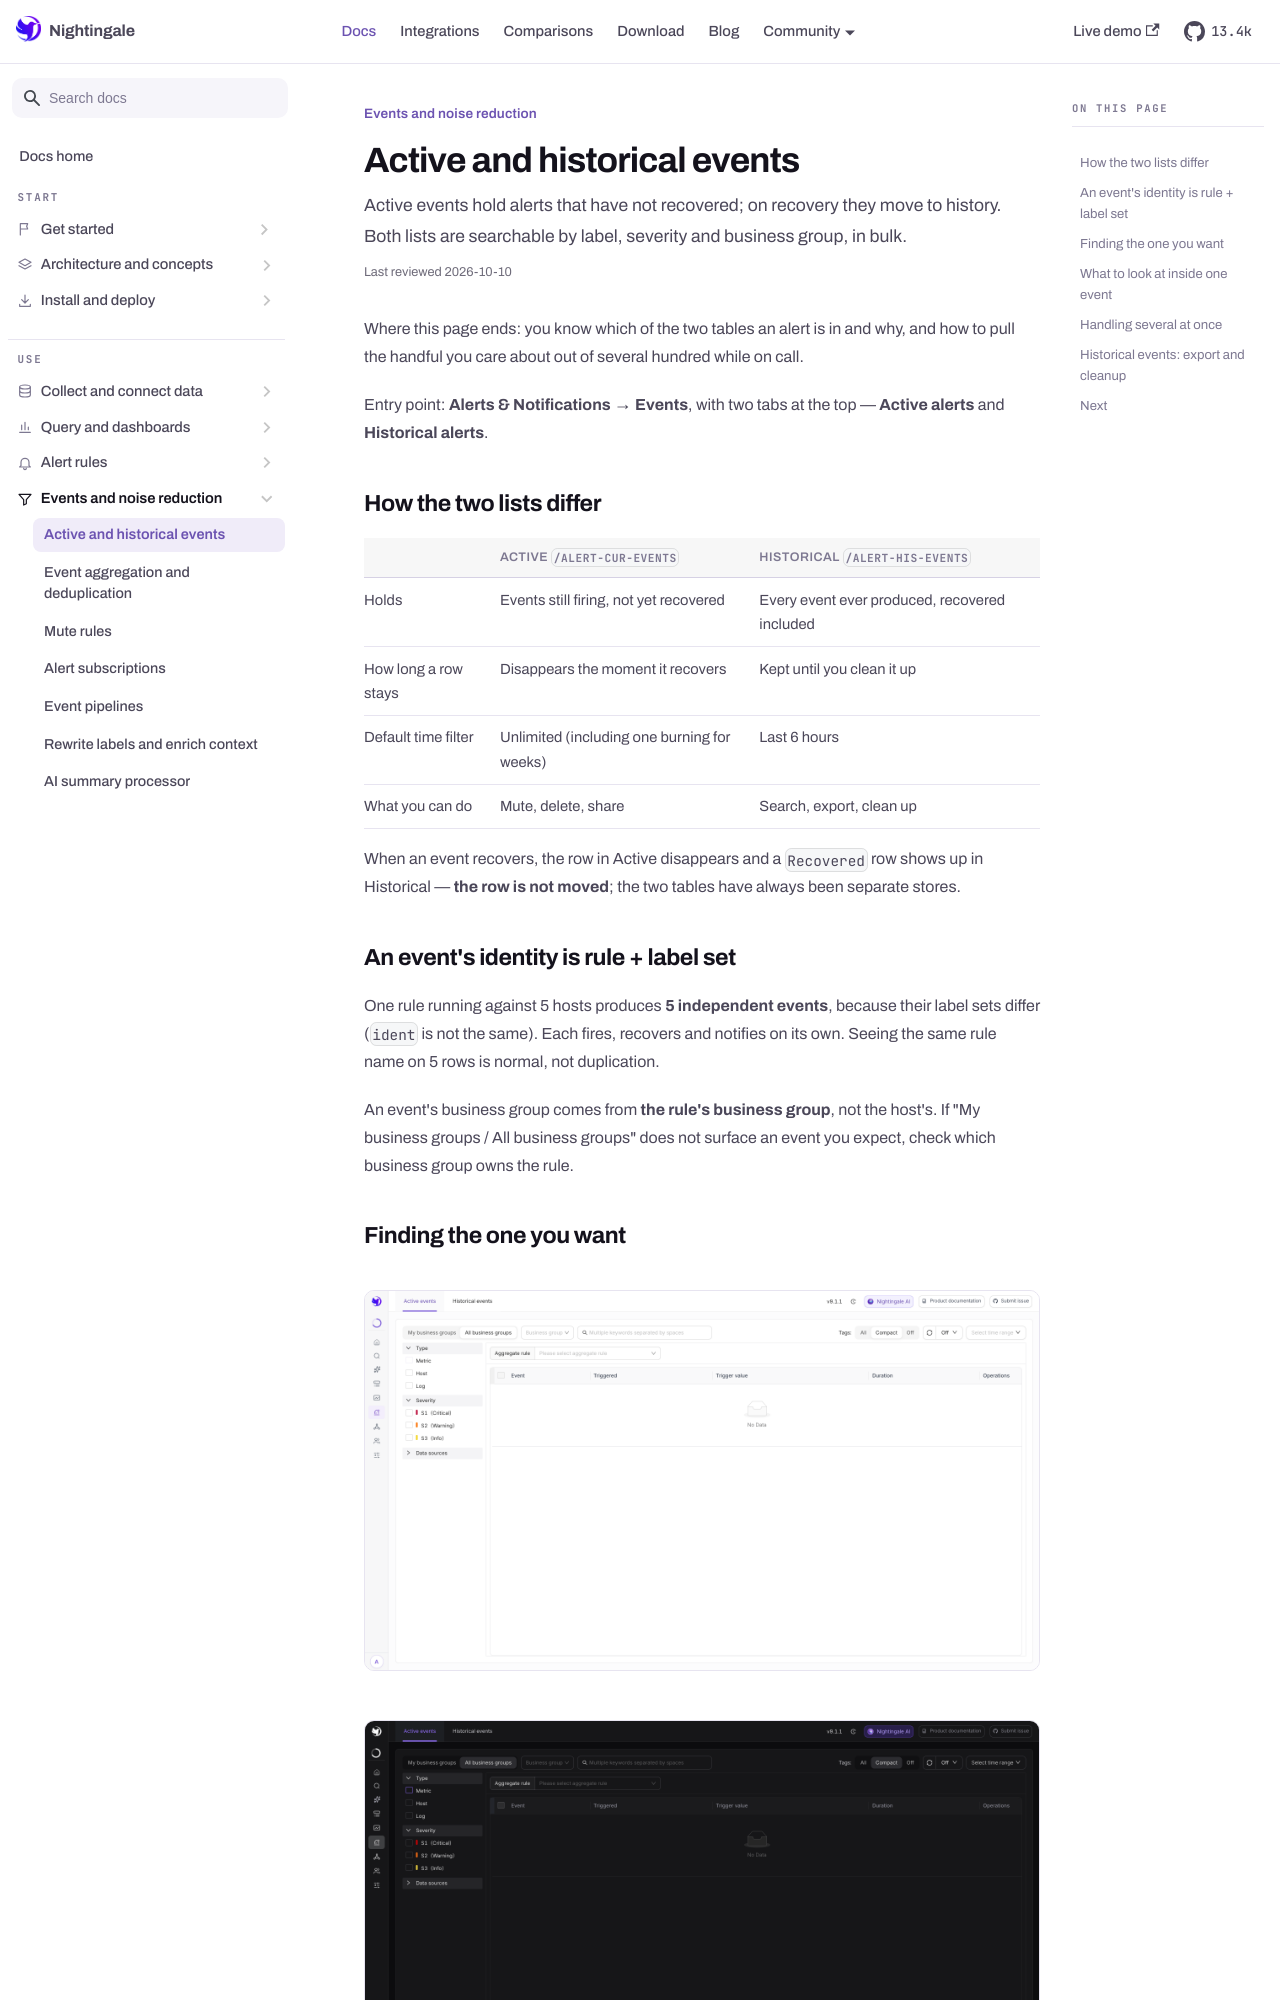

repository: n9e/n9e.github.io · page: docs/events/active-historical.html · generator: docusaurus

---
title: "Active and historical events"
sidebar_label: "Active and historical events"
description: "Active events hold alerts that have not recovered; on recovery they move to history. Both lists are searchable by label, severity and business group, in bulk."
last_reviewed: 2026-10-10
---

Where this page ends: you know which of the two tables an alert is in and why, and how to pull
the handful you care about out of several hundred while on call.

Entry point: **Alerts & Notifications → Events**, with two tabs at the top — **Active alerts**
and **Historical alerts**.

## How the two lists differ

| | Active `/alert-cur-events` | Historical `/alert-his-events` |
|---|---|---|
| Holds | Events still firing, not yet recovered | Every event ever produced, recovered included |
| How long a row stays | Disappears the moment it recovers | Kept until you clean it up |
| Default time filter | Unlimited (including one burning for weeks) | Last 6 hours |
| What you can do | Mute, delete, share | Search, export, clean up |

When an event recovers, the row in Active disappears and a `Recovered` row shows up in
Historical — **the row is not moved**; the two tables have always been separate stores.

## An event's identity is rule + label set

One rule running against 5 hosts produces **5 independent events**, because their label sets
differ (`ident` is not the same). Each fires, recovers and notifies on its own. Seeing the same
rule name on 5 rows is normal, not duplication.

An event's business group comes from **the rule's business group**, not the host's. If
"My business groups / All business groups" does not surface an event you expect, check which
business group owns the rule.
